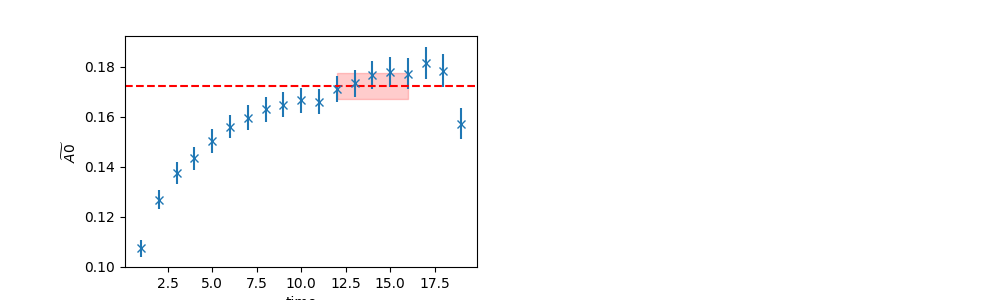

The table this chart was drawn from, first rows:
	EffectiveMass	Error	RegUp	RegLow
0	0.1721	0.005186	17	12
